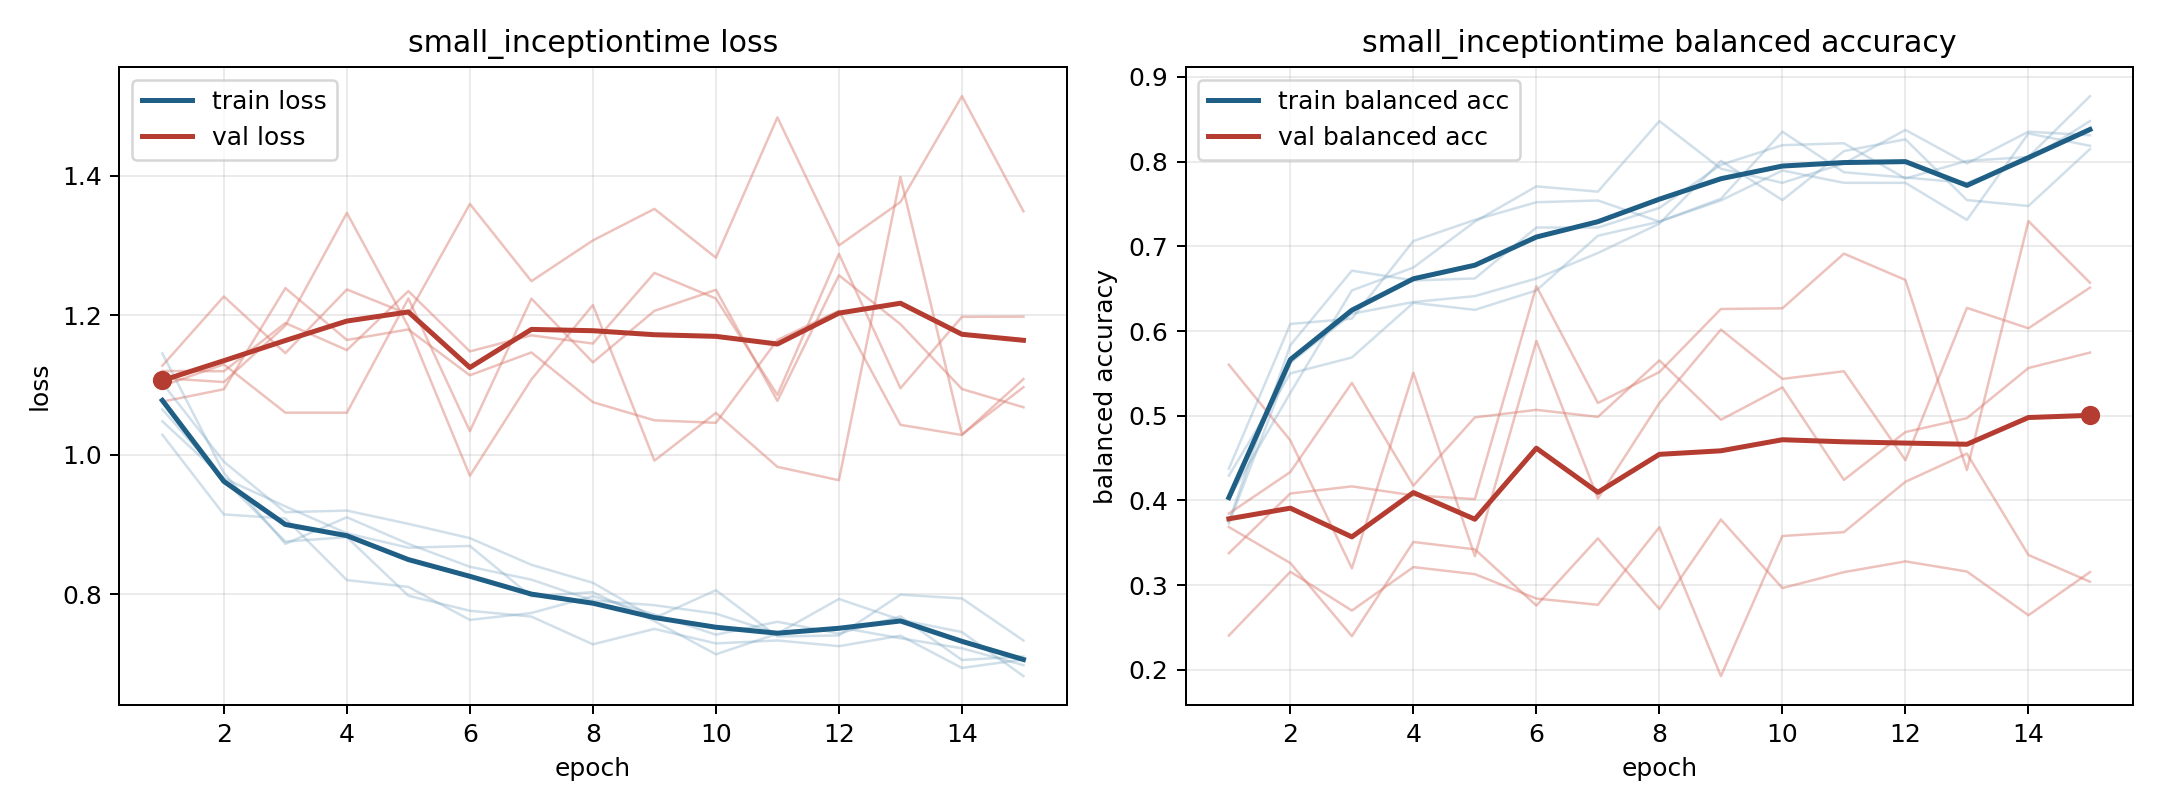

Data behind this chart, as committed beside it:
model, fold, epoch, train_loss, train_balanced_accuracy, val_loss, val_balanced_accuracy
small_inceptiontime, 1, 1, 1.048, 0.4292, 1.076, 0.5602
small_inceptiontime, 1, 2, 0.9663, 0.55, 1.094, 0.4708
small_inceptiontime, 1, 3, 0.9258, 0.5687, 1.239, 0.3198
small_inceptiontime, 1, 4, 0.8872, 0.6333, 1.165, 0.5507
small_inceptiontime, 1, 5, 0.8666, 0.625, 1.18, 0.3341
small_inceptiontime, 1, 6, 0.869, 0.6479, 1.114, 0.5883
small_inceptiontime, 1, 7, 0.7966, 0.7125, 1.147, 0.4023
small_inceptiontime, 1, 8, 0.8027, 0.7292, 1.075, 0.5149
small_inceptiontime, 1, 9, 0.7612, 0.7562, 1.049, 0.6017
small_inceptiontime, 1, 10, 0.7136, 0.8354, 1.046, 0.5434
small_inceptiontime, 1, 11, 0.7431, 0.7875, 1.165, 0.5525
small_inceptiontime, 1, 12, 0.7524, 0.7812, 1.207, 0.4475
small_inceptiontime, 1, 13, 0.7366, 0.775, 1.043, 0.6273
small_inceptiontime, 1, 14, 0.7222, 0.8021, 1.028, 0.6032
small_inceptiontime, 1, 15, 0.698, 0.8479, 1.109, 0.6512
small_inceptiontime, 2, 1, 1.145, 0.375, 1.12, 0.2403
small_inceptiontime, 2, 2, 0.9739, 0.5833, 1.12, 0.3157
small_inceptiontime, 2, 3, 0.8721, 0.6713, 1.189, 0.2699
small_inceptiontime, 2, 4, 0.9102, 0.6597, 1.15, 0.3212
small_inceptiontime, 2, 5, 0.8721, 0.662, 1.235, 0.3129
small_inceptiontime, 2, 6, 0.8392, 0.7222, 1.148, 0.2841
small_inceptiontime, 2, 7, 0.8207, 0.7222, 1.171, 0.2767
small_inceptiontime, 2, 8, 0.7907, 0.7454, 1.16, 0.3684
small_inceptiontime, 2, 9, 0.784, 0.7963, 1.261, 0.1925
small_inceptiontime, 2, 10, 0.7719, 0.8194, 1.224, 0.358
small_inceptiontime, 2, 11, 0.7434, 0.8218, 1.086, 0.3625
small_inceptiontime, 2, 12, 0.793, 0.7801, 1.288, 0.422
small_inceptiontime, 2, 13, 0.7631, 0.8009, 1.095, 0.4552
small_inceptiontime, 2, 14, 0.7455, 0.8056, 1.198, 0.3355
small_inceptiontime, 2, 15, 0.6823, 0.8773, 1.198, 0.304
small_inceptiontime, 3, 1, 1.103, 0.3727, 1.11, 0.3376
small_inceptiontime, 3, 2, 0.99, 0.5625, 1.104, 0.4081
small_inceptiontime, 3, 3, 0.9175, 0.6204, 1.185, 0.4165
small_inceptiontime, 3, 4, 0.9198, 0.6343, 1.347, 0.4059
small_inceptiontime, 3, 5, 0.9008, 0.6412, 1.184, 0.4015
small_inceptiontime, 3, 6, 0.8803, 0.662, 0.9698, 0.6529
small_inceptiontime, 3, 7, 0.842, 0.6921, 1.108, 0.515
small_inceptiontime, 3, 8, 0.8162, 0.7269, 1.215, 0.5516
small_inceptiontime, 3, 9, 0.7656, 0.8009, 0.9915, 0.626
small_inceptiontime, 3, 10, 0.8055, 0.7546, 1.06, 0.6268
small_inceptiontime, 3, 11, 0.7392, 0.8125, 0.9826, 0.6914
small_inceptiontime, 3, 12, 0.7407, 0.8264, 0.9634, 0.6603
small_inceptiontime, 3, 13, 0.7991, 0.7546, 1.399, 0.4358
small_inceptiontime, 3, 14, 0.7937, 0.7477, 1.029, 0.7298
small_inceptiontime, 3, 15, 0.7334, 0.8148, 1.097, 0.6571
small_inceptiontime, 4, 1, 1.065, 0.4021, 1.128, 0.3685
small_inceptiontime, 4, 2, 0.9643, 0.5271, 1.227, 0.3259
small_inceptiontime, 4, 3, 0.8754, 0.6479, 1.146, 0.2396
small_inceptiontime, 4, 4, 0.8817, 0.675, 1.237, 0.3509
small_inceptiontime, 4, 5, 0.7976, 0.7292, 1.202, 0.3422
small_inceptiontime, 4, 6, 0.776, 0.7708, 1.36, 0.2758
small_inceptiontime, 4, 7, 0.7677, 0.7646, 1.249, 0.3551
small_inceptiontime, 4, 8, 0.7279, 0.8479, 1.308, 0.2718
small_inceptiontime, 4, 9, 0.75, 0.7917, 1.353, 0.3774
small_inceptiontime, 4, 10, 0.7292, 0.775, 1.283, 0.2964
small_inceptiontime, 4, 11, 0.7334, 0.7979, 1.484, 0.3153
small_inceptiontime, 4, 12, 0.7253, 0.8375, 1.3, 0.328
small_inceptiontime, 4, 13, 0.7403, 0.7979, 1.363, 0.316
small_inceptiontime, 4, 14, 0.694, 0.8354, 1.515, 0.2643
small_inceptiontime, 4, 15, 0.7061, 0.8312, 1.349, 0.3153
... 15 more rows
